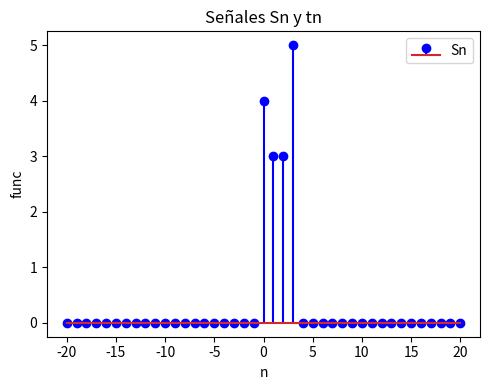

This chart was generated by the following Python code:
import numpy as np
import matplotlib.pyplot as plt

def graficar(x, n):
    fig, axs = plt.subplots(1, 1, figsize=(5, 4))
    axs.stem(n, x, 'b-', label="Sn")
    axs.set_title('Señales Sn y tn')
    axs.set_xlabel('n')
    axs.set_ylabel('func')
    axs.legend()

    plt.tight_layout()
    plt.show()
    return None

#FUNCIONES QUE NOS PIDIERON

def impulso(n0, n1, n2):
    n = np.arange(n1, n2 + 1)
    x = (n == n0).astype(int)
    return x, n

def escalon(n0, n1, n2):
    n = np.arange(n1, n2 + 1)
    x = (n >= n0).astype(int)
    return x, n

def rampa(n0, n1, n2):
    n = np.arange(n1, n2 + 1)
    x = (n >= n0).astype(int)
    x = np.concatenate([np.zeros(len(x[x == 0]), dtype=int, order='C'),
                       np.arange(0, len(x[x != 0]), dtype=int)])
    return x, n

def exponencial(n0, n1, n2, sigma, omega_null):
    n = np.arange(n1, n2 + 1)
    x = np.exp((sigma + 1j * omega_null) * n)
    return x, n

def sinusoidal(n0, n1, n2, omega_null, theta_null):
    n = np.arange(n1, n2 + 1)
    x = np.sin(omega_null * n + theta_null)
    return x, n


#5
#A
impulsos = [(3, 1), (5, 3), (3, 2), (3, 0), (1, 0)]
x1 = sum(amp * impulso(n0, -20, 20)[0] for amp, n0 in impulsos)
n = impulso(0, -20, 20)[1]
graficar(x1, n)

#B
